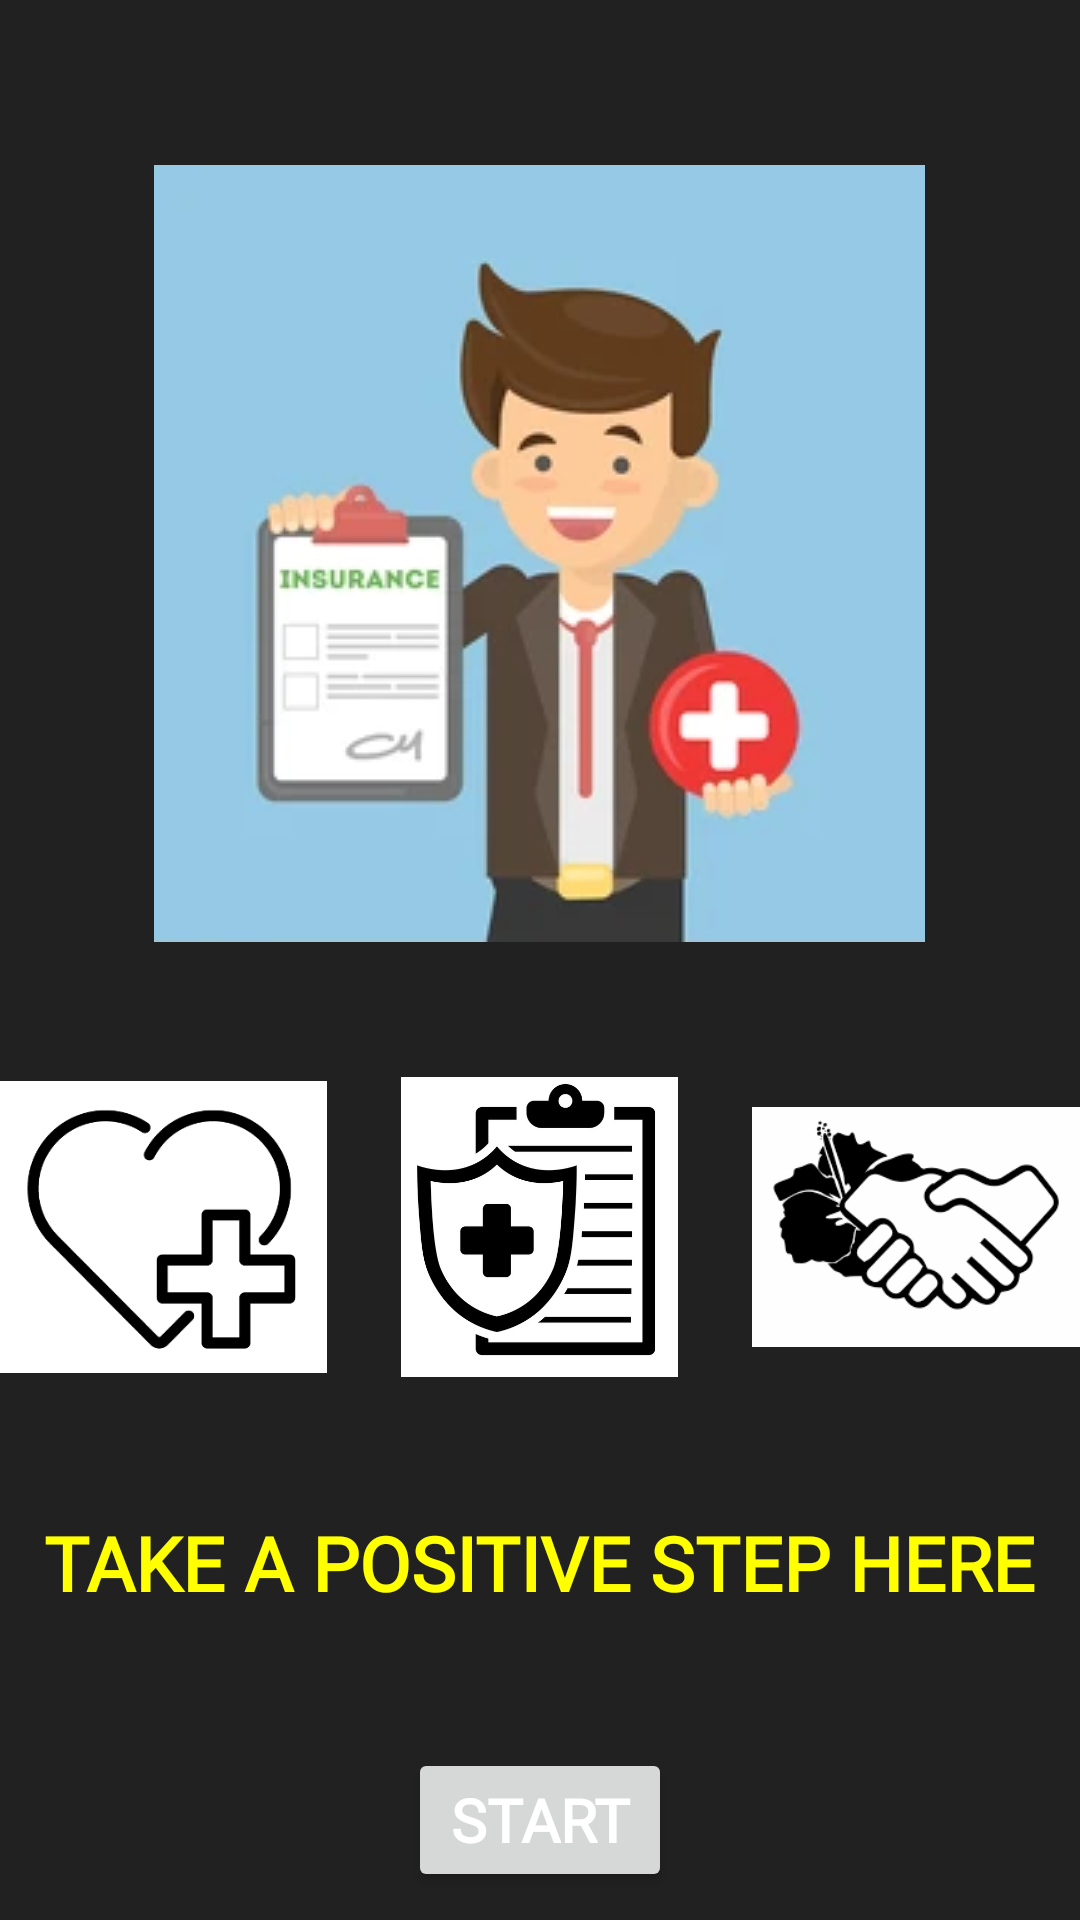

Layout XML and referenced resources for this Android screen:
<!-- AndroidManifest.xml: application theme Theme.HindustanHealthInsurance -->
<!-- res/layout/activity_start.xml -->
<?xml version="1.0" encoding="utf-8"?>
<androidx.constraintlayout.widget.ConstraintLayout xmlns:android="http://schemas.android.com/apk/res/android"
    xmlns:app="http://schemas.android.com/apk/res-auto"
    xmlns:tools="http://schemas.android.com/tools"
    android:layout_width="match_parent"
    android:layout_height="match_parent"
    android:background="@color/bg_screen_ss"
    tools:context=".StartActivity">

    <LinearLayout
        android:layout_width="match_parent"
        android:layout_height="match_parent"
        android:orientation="vertical">

        <ImageView
            android:id="@+id/app_home"
            android:layout_width="wrap_content"
            android:layout_height="wrap_content"
            android:layout_gravity="center_horizontal"
            android:layout_marginTop="55dp"
            android:contentDescription="@string/app_start"
            app:srcCompat="@drawable/app_home" />

        <LinearLayout
            android:id="@+id/layout_start"
            android:layout_width="match_parent"
            android:layout_height="wrap_content"
            android:orientation="horizontal"
            android:layout_marginTop="45dp">

            <ImageView
                android:id="@+id/p1"
                android:layout_width="0dp"
                android:layout_height="100dp"
                android:layout_weight="1"
                android:contentDescription="@string/p1"
                app:srcCompat="@drawable/s1"
                app:layout_constraintBottom_toBottomOf="@+id/layout_start"
                app:layout_constraintLeft_toLeftOf="@+id/p2" />

            <ImageView
                android:id="@+id/p2"
                android:layout_width="0dp"
                android:layout_height="100dp"
                android:layout_weight="1.3"
                android:contentDescription="@string/p2"
                app:srcCompat="@drawable/s2"
                app:layout_constraintBottom_toBottomOf="@+id/layout_start"
                app:layout_constraintRight_toRightOf="@+id/p1"
                app:layout_constraintLeft_toLeftOf="@+id/p3" />

            <ImageView
                android:id="@+id/p3"
                android:layout_width="0dp"
                android:layout_height="100dp"
                android:layout_weight="1"
                android:contentDescription="@string/p3"
                app:srcCompat="@drawable/s3"
                app:layout_constraintBottom_toBottomOf="@+id/layout_start"
                app:layout_constraintRight_toRightOf="@+id/p2" />

        </LinearLayout>

        <TextView
            android:id="@+id/tagLine"
            android:layout_width="wrap_content"
            android:layout_height="wrap_content"
            android:layout_gravity="center_horizontal"
            android:layout_marginTop="45dp"
            android:fontFamily="@font/aldrich"
            android:text="@string/tag_line"
            android:textColor="@color/tag_color"
            android:textSize="@dimen/tag_line"
            android:textStyle="bold" />

        <Button
            android:id="@+id/btn_start"
            android:layout_width="wrap_content"
            android:layout_height="wrap_content"
            android:layout_gravity="center_horizontal"
            android:layout_marginTop="45dp"
            android:fontFamily="@font/aldrich"
            android:text="@string/btn_start"
            android:textColor="@color/btn_start"
            android:textSize="20sp"
            android:textStyle="bold" />

    </LinearLayout>
</androidx.constraintlayout.widget.ConstraintLayout>
<!-- resources referenced by this layout -->
<resources>
  <color name="bg_screen_ss">#212121</color>
  
      //SlideShow: Colors
      //Dots - Inactive
  <color name="btn_start">#FFFFFF</color>
  <color name="tag_color">#FFFF00</color>
  <dimen name="tag_line">25sp</dimen>
  <!-- drawable app_home: png bitmap (drawable, 40681 bytes) -->
  <!-- drawable s1: png bitmap (drawable-v24, 15121 bytes) -->
  <!-- drawable s2: png bitmap (drawable-v24, 47234 bytes) -->
  <!-- drawable s3: png bitmap (drawable, 5084 bytes) -->
  <string name="app_start">App-Home</string>
      //Horizantal Pics
  <string name="btn_start">START</string>
  
  
      //Login Activity
      //1. Components Descriptions
  <string name="p1">P1</string>
  <string name="p2">P2</string>
  <string name="p3">P3</string>
  <string name="tag_line">TAKE A POSITIVE STEP HERE</string>
  <style name="Theme.HindustanHealthInsurance" parent="Theme.MaterialComponents.DayNight.NoActionBar">
          
          <item name="colorPrimary">@color/purple_500</item>
          <item name="colorPrimaryVariant">@color/purple_700</item>
          <item name="colorOnPrimary">@color/white</item>
          
          <item name="colorSecondary">@color/teal_200</item>
          <item name="colorSecondaryVariant">@color/teal_700</item>
          <item name="colorOnSecondary">@color/black</item>
          
          <item name="android:statusBarColor" tools:targetApi="l">?attr/colorPrimaryVariant</item>
          
      </style>
  <color name="purple_500">#FF6200EE</color>
  <color name="purple_700">#FF3700B3</color>
  <color name="white">#FFFFFFFF</color>
  <color name="teal_200">#FF03DAC5</color>
  <color name="teal_700">#FF018786</color>
  <color name="black">#FF000000</color>
</resources>
